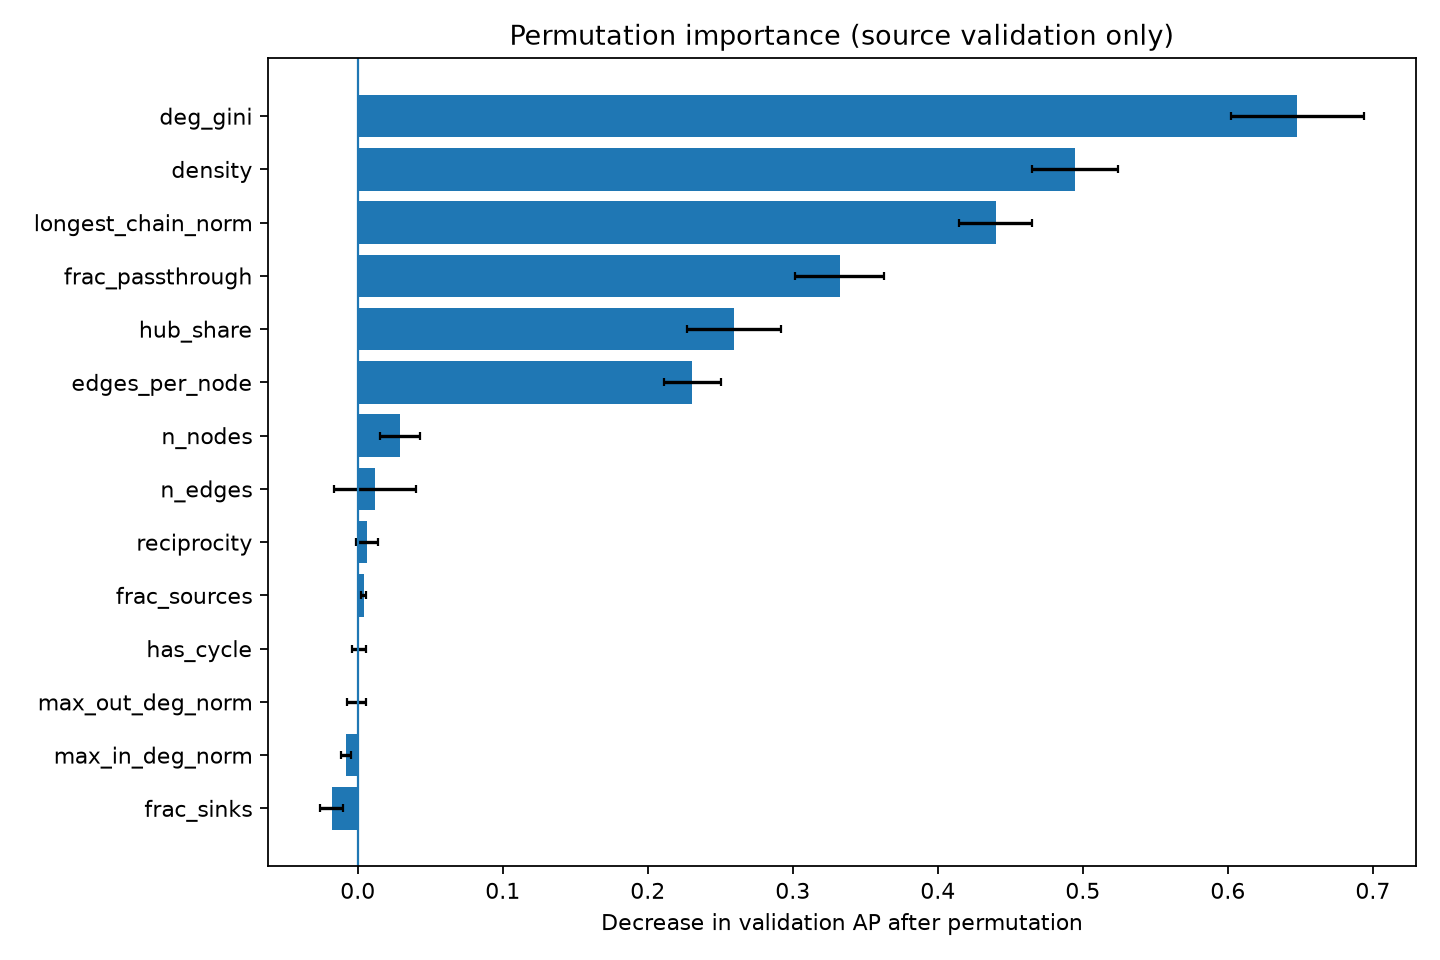

The table this chart was drawn from, first rows:
feature, AP_drop_mean, AP_drop_std
deg_gini, 0.648, 0.04578
density, 0.4946, 0.02947
longest_chain_norm, 0.4399, 0.02501
frac_passthrough, 0.3323, 0.03061
hub_share, 0.2594, 0.03247
edges_per_node, 0.2308, 0.01997
n_nodes, 0.02922, 0.01406
n_edges, 0.01189, 0.02837
reciprocity, 0.006372, 0.007294
frac_sources, 0.00404, 0.001533
has_cycle, 0.0006346, 0.004889
max_out_deg_norm, -0.0008298, 0.006751
max_in_deg_norm, -0.008178, 0.003329
frac_sinks, -0.01807, 0.007848
